Run: headless pygame with SDL's dummy video driver; simulated clock (each Clock.tick advances the game by its frame time, no real sleeping); random seed 0; keys injected as events and as key.get_pressed() state; no mouse input.
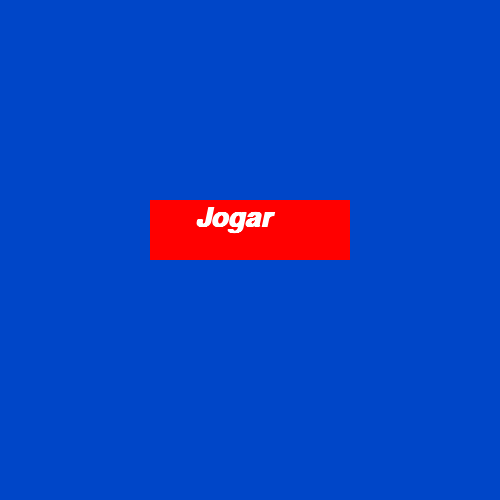
Frame 1 of 4 · flips 1–60 · no input
Frame 2 of 4 · flips 61–180 · tapped SPACE, RETURN · held RIGHT (→), D · screen unchanged from frame 1, image omitted
Frame 3 of 4 · flips 181–300 · held DOWN (↓), S · screen unchanged from frame 2, image omitted
Frame 4 of 4 · flips 301–420 · held LEFT (←), A, UP (↑), W · screen unchanged from frame 3, image omitted

The pygame program that drew these frames:

import pygame
from pygame import *
from sys import exit
pygame.init()
largura = 500
altura = 500
screen = pygame.display.set_mode((largura, altura))
pygame.display.set_caption('Jogo da memória')
while True:
    screen.fill((0,70,200))
    for event in pygame.event.get():
        if event.type == QUIT:
            pygame.quit()
            exit()             
    
    pygame.draw.rect(screen, (255,0,0), (150,200,200,60))
    pygame.font.init()
    fonte = pygame.font.SysFont('arial', 40, True, True)
    texto = fonte.render('Jogar', True, (255,255,255))
    screen.blit(texto ,(195,205))
    pygame.display.update()
